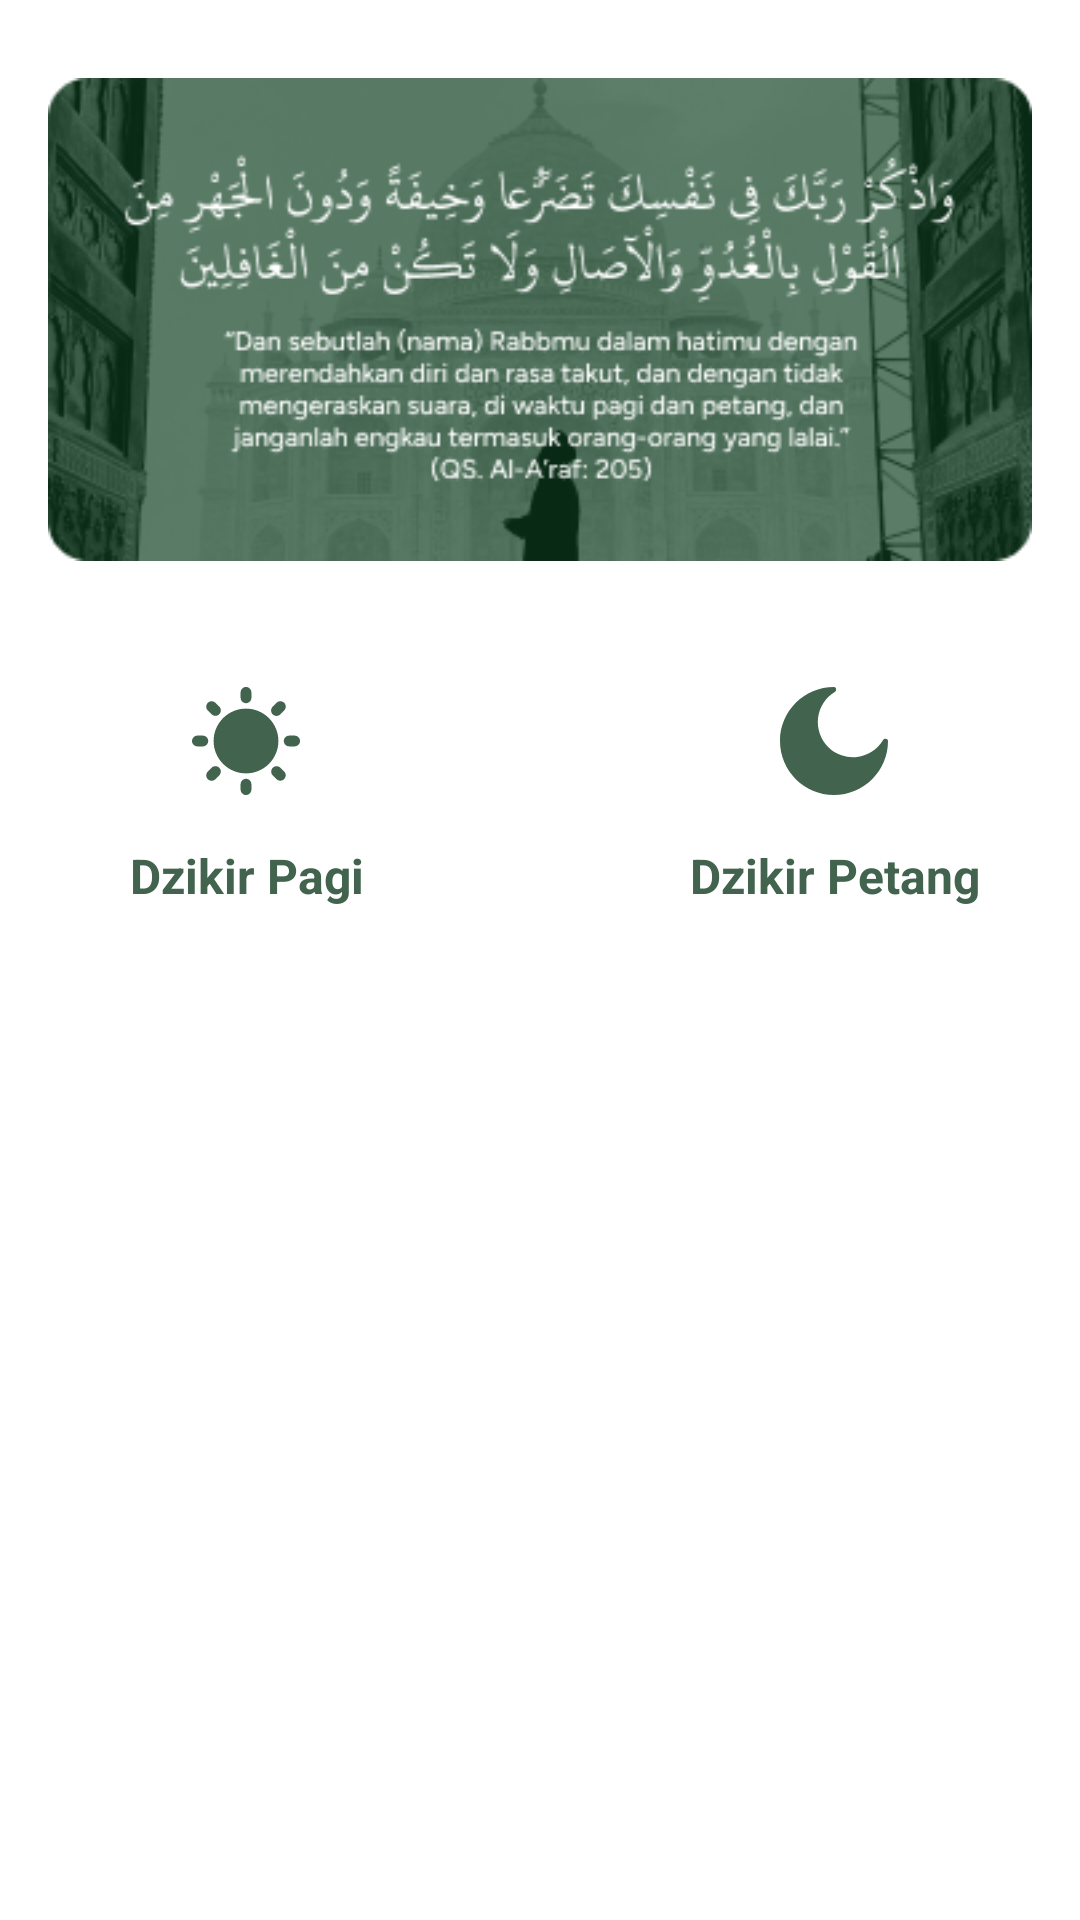

This screen was rendered from an Android layout file. Write that file and the resources it references.
<!-- AndroidManifest.xml: application theme Theme.DoaDanDzikrApp -->
<!-- res/layout/activity_pagi_petang_dzikir.xml -->
<?xml version="1.0" encoding="utf-8"?>
<androidx.constraintlayout.widget.ConstraintLayout xmlns:android="http://schemas.android.com/apk/res/android"
    xmlns:app="http://schemas.android.com/apk/res-auto"
    xmlns:tools="http://schemas.android.com/tools"
    android:layout_width="match_parent"
    android:layout_height="match_parent"
    tools:context=".ui.PagiPetangDzikirActivity"
    android:orientation="vertical">

    <ImageView
        android:id="@+id/tv_dzikir_pagi_petang"
        android:layout_width="match_parent"
        android:layout_height="wrap_content"
        android:layout_alignParentTop="true"
        android:layout_margin="16dp"
        android:src="@drawable/banner_dzikir_pagi_petang"
        app:layout_constraintBottom_toTopOf="@+id/linearLayout"
        app:layout_constraintEnd_toEndOf="parent"
        app:layout_constraintStart_toStartOf="parent"
        app:layout_constraintTop_toTopOf="parent" />

    <LinearLayout
        android:id="@+id/linearLayout"
        android:layout_width="match_parent"
        android:layout_height="wrap_content"
        android:gravity="center_horizontal"
        android:orientation="horizontal"
        app:layout_constraintEnd_toEndOf="parent"
        app:layout_constraintStart_toStartOf="parent"
        app:layout_constraintTop_toBottomOf="@id/tv_dzikir_pagi_petang">

        <LinearLayout
            android:id="@+id/ll_dzikir_pagi"
            android:layout_width="180dp"
            android:layout_height="wrap_content"
            android:layout_marginVertical="16dp"
            android:layout_marginHorizontal="8dp"
            android:background="@drawable/bg_dashboard_menu"
            android:elevation="5dp"
            android:gravity="center"
            android:orientation="vertical"
            android:padding="16dp">

            <ImageView
                android:layout_width="36dp"
                android:layout_height="36dp"
                android:layout_marginBottom="16dp"
                android:src="@drawable/ic_dzikir_pagi" />

            <TextView
                android:layout_width="wrap_content"
                android:layout_height="wrap_content"
                android:text="@string/txt_dzikir_pagi"
                android:textAlignment="center"
                android:textColor="@color/primary"
                android:textSize="16sp"
                android:textStyle="bold" />
        </LinearLayout>

        <LinearLayout
            android:id="@+id/ll_dzikir_petang"
            android:layout_width="180dp"
            android:layout_height="wrap_content"
            android:layout_marginVertical="16dp"
            android:layout_marginHorizontal="8dp"
            android:background="@drawable/bg_dashboard_menu"
            android:elevation="5dp"
            android:gravity="center"
            android:orientation="vertical"
            android:padding="16dp"
            tools:ignore="TextSizeCheck">

            <ImageView
                android:layout_width="36dp"
                android:layout_height="36dp"
                android:layout_marginBottom="16dp"
                android:src="@drawable/ic_dzikir_petang" />

            <TextView
                android:layout_width="wrap_content"
                android:layout_height="wrap_content"
                android:text="@string/txt_dzikir_petang"
                android:textAlignment="center"
                android:textColor="@color/primary"
                android:textSize="16sp"
                android:textStyle="bold" />
        </LinearLayout>

    </LinearLayout>


    














































































</androidx.constraintlayout.widget.ConstraintLayout>
<!-- resources referenced by this layout -->
<resources>
  <color name="primary">#42644E</color>
  <color name="white">#FFFFFFFF</color>
  <!-- drawable banner_dzikir_pagi_petang: png bitmap (drawable, 65911 bytes) -->
  <!-- drawable ic_dzikir_pagi: vector/xml drawable (drawable, 3575 chars, omitted) -->
  <!-- drawable ic_dzikir_petang (drawable) -->
  <vector xmlns:android="http://schemas.android.com/apk/res/android"
      android:width="64dp"
      android:height="64dp"
      android:viewportWidth="64"
      android:viewportHeight="64">
    <group>
      <clip-path
          android:pathData="M0,0h64v64h-64z"/>
      <path
          android:pathData="M32,64C49.674,64 64,49.674 64,32C64,30.518 61.779,30.272 61.014,31.542C59.383,34.244 57.159,36.54 54.509,38.254C51.859,39.969 48.854,41.058 45.721,41.44C42.588,41.821 39.409,41.484 36.426,40.455C33.442,39.426 30.732,37.732 28.5,35.5C26.268,33.268 24.574,30.558 23.545,27.574C22.516,24.591 22.179,21.412 22.56,18.279C22.942,15.146 24.031,12.141 25.746,9.491C27.461,6.841 29.756,4.617 32.458,2.986C33.728,2.218 33.482,0 32,0C14.326,0 0,14.326 0,32C0,49.674 14.326,64 32,64Z"
          android:fillColor="#42644E"/>
    </group>
  </vector>
  <string name="content_txt_icon_btn_dzikir_pagi">Icon btn dzikir Pagi</string>
  <string name="content_txt_icon_btn_dzikir_petang">Icon btn Dzikir Petang</string>
  <string name="txt_dzikir_pagi">Dzikir Pagi</string>
  <string name="txt_dzikir_petang">Dzikir Petang</string>
  <style name="Theme.DoaDanDzikrApp" parent="Theme.MaterialComponents.DayNight.DarkActionBar">
          
          <item name="colorPrimary">@color/primary</item>
          <item name="colorPrimaryVariant">@color/primary</item>
          <item name="colorOnPrimary">@color/white</item>
  
          
          <item name="colorSecondary">@color/primary</item>
          <item name="colorOnSecondary">@color/white</item>
  
          
          <item name="android:statusBarColor">?attr/colorPrimaryVariant</item>
      </style>
</resources>
